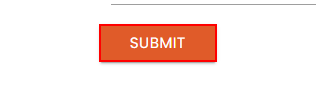
Task: SelectorsDifficultSituations
Workflow: Main

Step 1: click on the text box in window 'Rpa Challenge' (chrome.exe)
